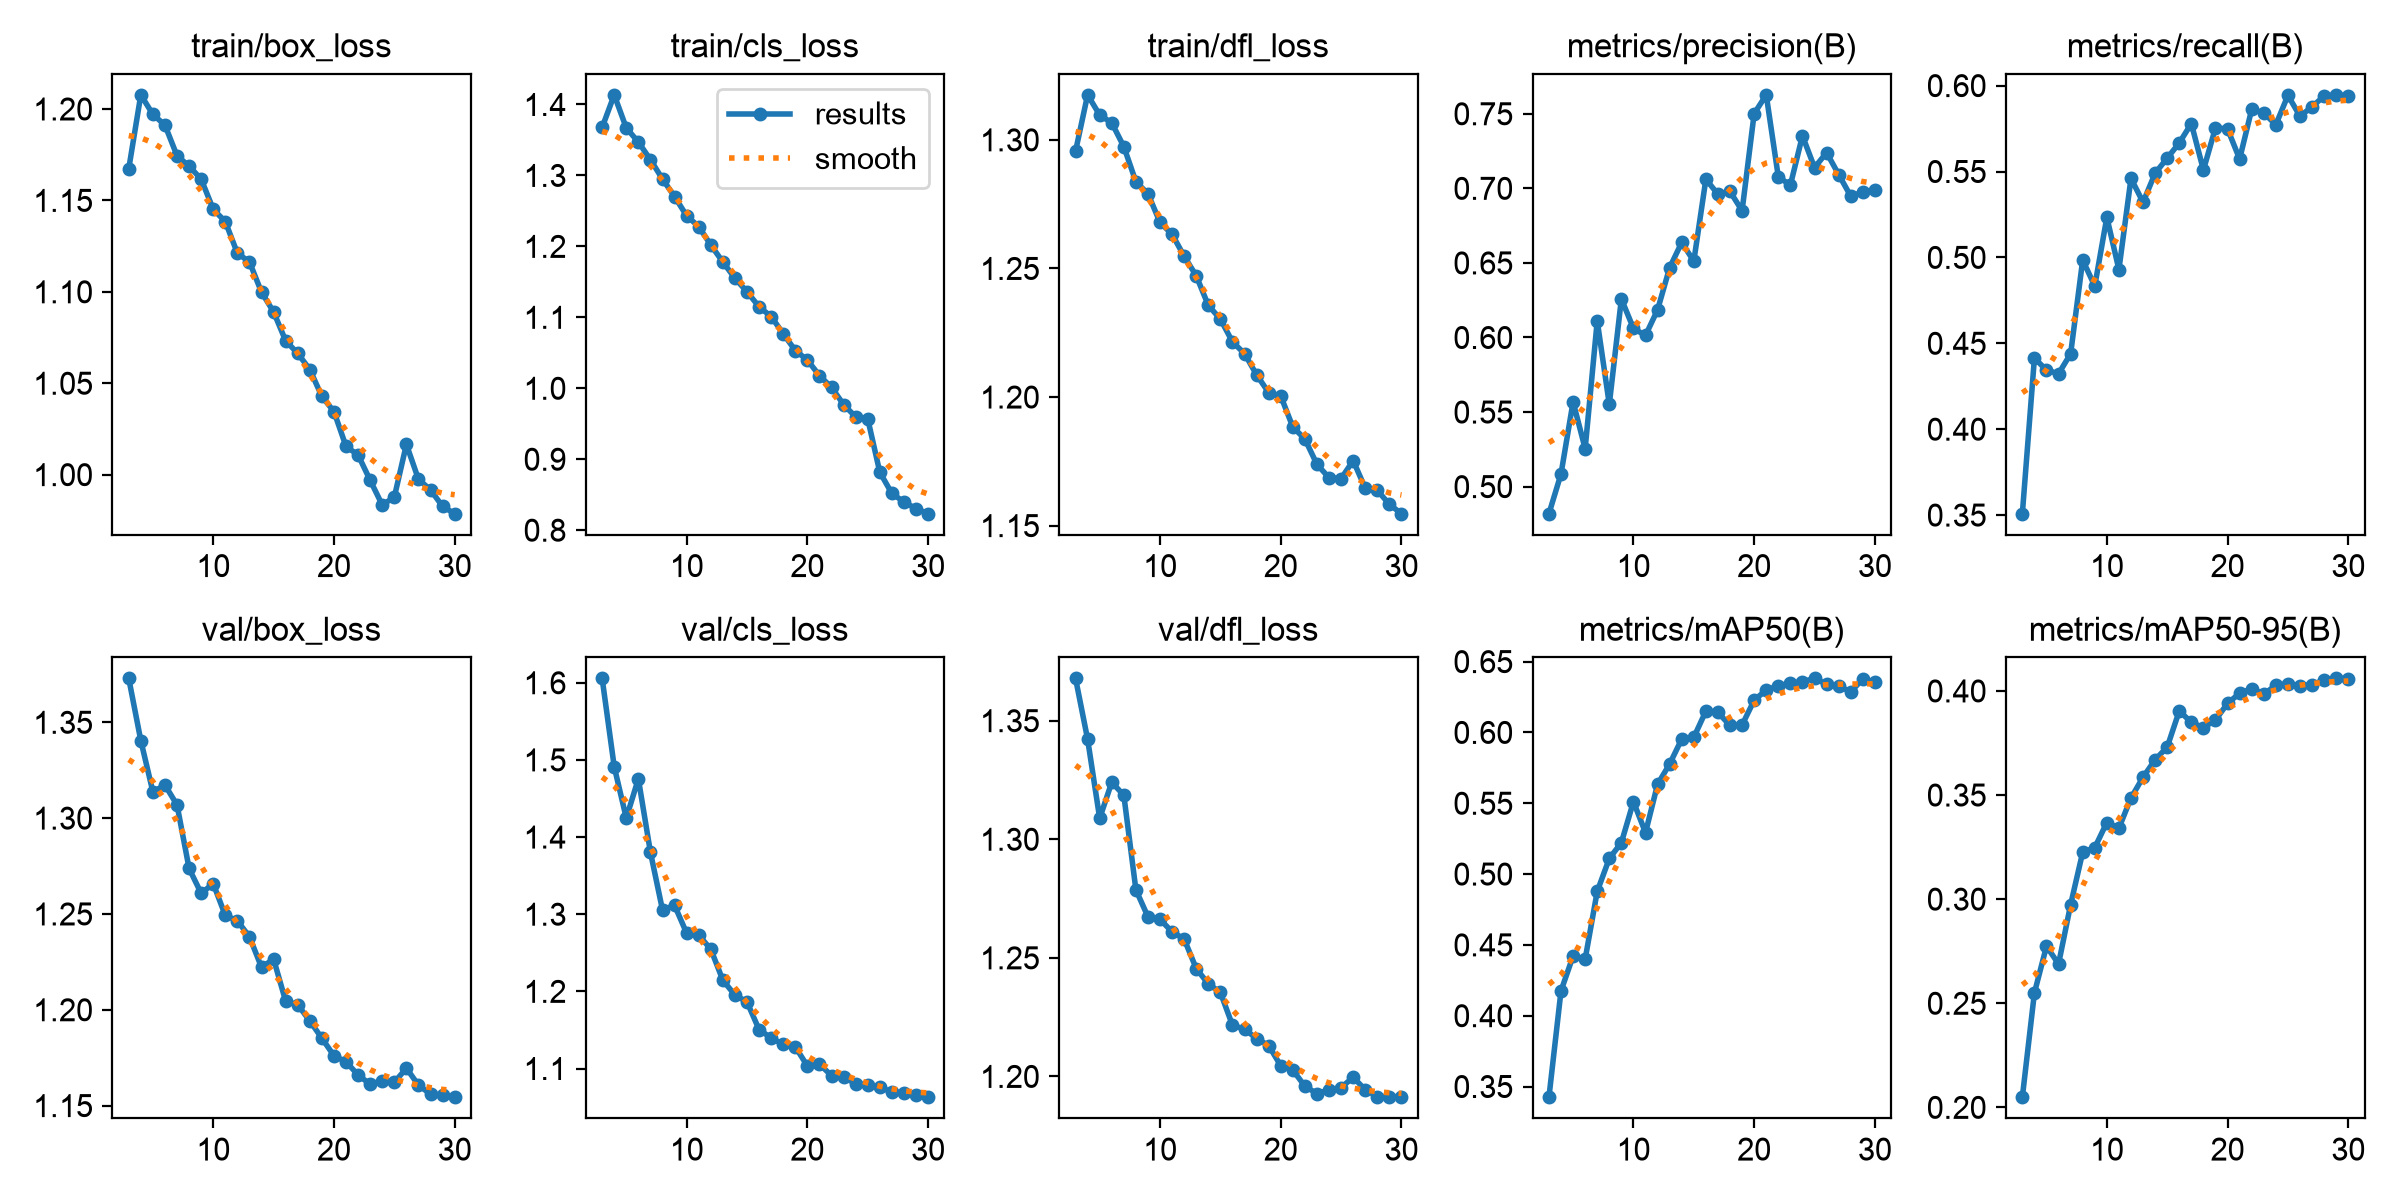

The table this chart was drawn from, first rows:
epoch, time, train/box_loss, train/cls_loss, train/dfl_loss, metrics/precision(B), metrics/recall(B), metrics/mAP50(B), metrics/mAP50-95(B), val/box_loss, val/cls_loss, val/dfl_loss, lr/pg0, lr/pg1, lr/pg2, lr/pg3, lr/pg4, lr/pg5, lr/pg6, lr/pg7
3, 220.3, 1.167, 1.368, 1.296, 0.4819, 0.3508, 0.3425, 0.2049, 1.373, 1.606, 1.368, 0.02966, 0.009887, 0.02966, 0.009887, 0.02966, 0.009887, 0.02966, 0.009887
4, 416.1, 1.208, 1.414, 1.317, 0.5085, 0.4414, 0.4175, 0.255, 1.34, 1.491, 1.342, 0.02927, 0.009758, 0.02927, 0.009758, 0.02927, 0.009758, 0.02927, 0.009758
5, 612.5, 1.197, 1.367, 1.31, 0.5568, 0.4344, 0.4421, 0.2774, 1.314, 1.425, 1.309, 0.02872, 0.009572, 0.02872, 0.009572, 0.02872, 0.009572, 0.02872, 0.009572
6, 808.1, 1.191, 1.347, 1.307, 0.5254, 0.4323, 0.44, 0.2689, 1.317, 1.476, 1.324, 0.02801, 0.009337, 0.02801, 0.009337, 0.02801, 0.009337, 0.02801, 0.009337
7, 1004, 1.174, 1.322, 1.297, 0.6111, 0.4439, 0.4878, 0.2974, 1.307, 1.38, 1.319, 0.02716, 0.009055, 0.02716, 0.009055, 0.02716, 0.009055, 0.02716, 0.009055
8, 1200, 1.169, 1.295, 1.284, 0.5552, 0.4984, 0.511, 0.3225, 1.274, 1.306, 1.279, 0.02619, 0.008729, 0.02619, 0.008729, 0.02619, 0.008729, 0.02619, 0.008729
9, 1399, 1.162, 1.27, 1.279, 0.6259, 0.4833, 0.5222, 0.3247, 1.261, 1.311, 1.267, 0.02509, 0.008362, 0.02509, 0.008362, 0.02509, 0.008362, 0.02509, 0.008362
10, 1595, 1.145, 1.243, 1.268, 0.6061, 0.5233, 0.5511, 0.3368, 1.266, 1.275, 1.266, 0.02388, 0.00796, 0.02388, 0.00796, 0.02388, 0.00796, 0.02388, 0.00796
11, 1792, 1.138, 1.228, 1.263, 0.6014, 0.4929, 0.5292, 0.3342, 1.249, 1.273, 1.261, 0.02258, 0.007525, 0.02258, 0.007525, 0.02258, 0.007525, 0.02258, 0.007525
12, 1987, 1.121, 1.202, 1.255, 0.6186, 0.546, 0.5634, 0.3486, 1.246, 1.255, 1.258, 0.02119, 0.007063, 0.02119, 0.007063, 0.02119, 0.007063, 0.02119, 0.007063
13, 2183, 1.116, 1.178, 1.247, 0.6468, 0.5321, 0.5777, 0.3586, 1.238, 1.214, 1.245, 0.01974, 0.00658, 0.01974, 0.00658, 0.01974, 0.00658, 0.01974, 0.00658
14, 2432, 1.1, 1.155, 1.236, 0.6637, 0.549, 0.5953, 0.3669, 1.222, 1.195, 1.239, 0.01824, 0.006079, 0.01824, 0.006079, 0.01824, 0.006079, 0.01824, 0.006079
15, 2627, 1.089, 1.136, 1.23, 0.6512, 0.5578, 0.5965, 0.373, 1.226, 1.186, 1.235, 0.0167, 0.005567, 0.0167, 0.005567, 0.0167, 0.005567, 0.0167, 0.005567
16, 2822, 1.073, 1.115, 1.221, 0.7061, 0.5666, 0.615, 0.3904, 1.204, 1.15, 1.222, 0.01515, 0.00505, 0.01515, 0.00505, 0.01515, 0.00505, 0.01515, 0.00505
17, 3017, 1.066, 1.101, 1.217, 0.6961, 0.5779, 0.6141, 0.3849, 1.203, 1.14, 1.22, 0.0136, 0.004533, 0.0136, 0.004533, 0.0136, 0.004533, 0.0136, 0.004533
18, 3212, 1.057, 1.077, 1.209, 0.6979, 0.5509, 0.6049, 0.3823, 1.194, 1.131, 1.216, 0.01206, 0.004021, 0.01206, 0.004021, 0.01206, 0.004021, 0.01206, 0.004021
19, 3407, 1.043, 1.053, 1.202, 0.685, 0.5754, 0.6053, 0.3861, 1.185, 1.128, 1.213, 0.01056, 0.00352, 0.01056, 0.00352, 0.01056, 0.00352, 0.01056, 0.00352
20, 3602, 1.034, 1.04, 1.2, 0.7501, 0.5748, 0.6227, 0.394, 1.176, 1.103, 1.204, 0.00911, 0.003037, 0.00911, 0.003037, 0.00911, 0.003037, 0.00911, 0.003037
21, 3797, 1.015, 1.018, 1.188, 0.7627, 0.5573, 0.63, 0.3989, 1.173, 1.106, 1.203, 0.007725, 0.002575, 0.007725, 0.002575, 0.007725, 0.002575, 0.007725, 0.002575
22, 3991, 1.011, 1.001, 1.184, 0.7077, 0.5862, 0.6329, 0.401, 1.166, 1.091, 1.196, 0.006421, 0.00214, 0.006421, 0.00214, 0.006421, 0.00214, 0.006421, 0.00214
23, 4186, 0.9969, 0.9771, 1.174, 0.7022, 0.584, 0.6347, 0.3985, 1.161, 1.089, 1.193, 0.005213, 0.001738, 0.005213, 0.001738, 0.005213, 0.001738, 0.005213, 0.001738
24, 4380, 0.9834, 0.9597, 1.169, 0.7352, 0.5772, 0.6358, 0.4026, 1.163, 1.08, 1.194, 0.004114, 0.001371, 0.004114, 0.001371, 0.004114, 0.001371, 0.004114, 0.001371
25, 4575, 0.9877, 0.9571, 1.168, 0.7139, 0.5943, 0.6382, 0.4034, 1.162, 1.079, 1.195, 0.003136, 0.001045, 0.003136, 0.001045, 0.003136, 0.001045, 0.003136, 0.001045
26, 4778, 1.017, 0.8818, 1.175, 0.7239, 0.5822, 0.6341, 0.4025, 1.17, 1.075, 1.2, 0.00229, 0.0007632, 0.00229, 0.0007632, 0.00229, 0.0007632, 0.00229, 0.0007632
27, 4972, 0.9975, 0.8518, 1.164, 0.7093, 0.5877, 0.6327, 0.4028, 1.161, 1.07, 1.194, 0.001584, 0.000528, 0.001584, 0.000528, 0.001584, 0.000528, 0.001584, 0.000528
28, 5166, 0.9916, 0.8399, 1.164, 0.6948, 0.594, 0.6287, 0.4053, 1.156, 1.068, 1.192, 0.001027, 0.0003423, 0.001027, 0.0003423, 0.001027, 0.0003423, 0.001027, 0.0003423
29, 5360, 0.9827, 0.8302, 1.158, 0.6974, 0.5946, 0.6377, 0.406, 1.155, 1.066, 1.191, 0.0006245, 0.0002082, 0.0006245, 0.0002082, 0.0006245, 0.0002082, 0.0006245, 0.0002082
30, 5554, 0.9786, 0.8232, 1.155, 0.6991, 0.5939, 0.6354, 0.4059, 1.154, 1.063, 1.191, 0.0003814, 0.0001271, 0.0003814, 0.0001271, 0.0003814, 0.0001271, 0.0003814, 0.0001271
